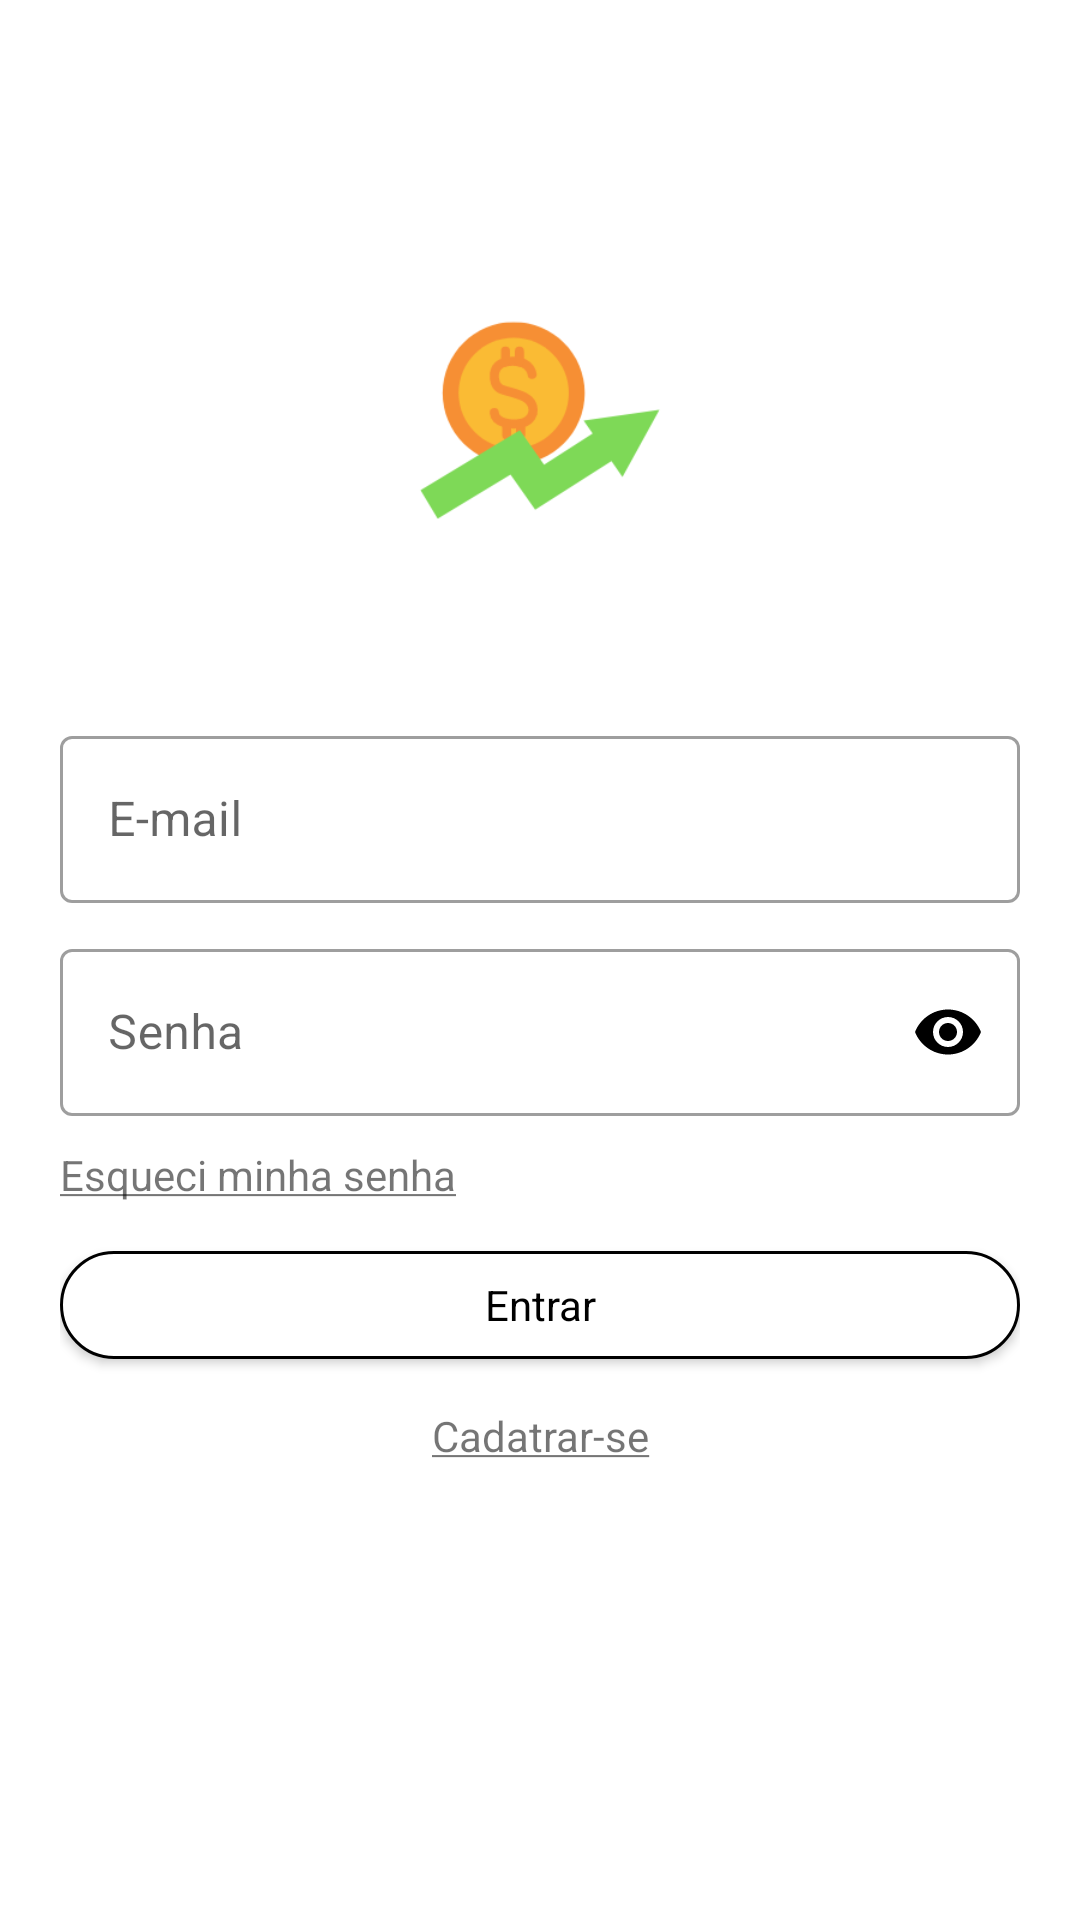

Android layout source for this screen:
<!-- AndroidManifest.xml: application theme Theme.MyFinanceManager -->
<!-- res/layout/activity_login.xml -->
<?xml version="1.0" encoding="utf-8"?>
<layout xmlns:android="http://schemas.android.com/apk/res/android"
    xmlns:app="http://schemas.android.com/apk/res-auto"
    xmlns:tools="http://schemas.android.com/tools">

    <LinearLayout
        android:layout_width="match_parent"
        android:layout_height="match_parent"
        android:background="@color/backgroundColor"
        android:orientation="vertical"
        android:padding="20dp"
        tools:context=".ui.login.LoginActivity">

        <ImageView
            android:layout_width="200dp"
            android:layout_height="200dp"
            android:layout_gravity="center"
            android:layout_marginTop="20sp"
            android:src="@drawable/logo" />

        <com.google.android.material.textfield.TextInputLayout
            style="@style/TextInputLayoutTheme"
            android:layout_width="match_parent"
            android:layout_height="wrap_content"
            android:hint="@string/email">

            <com.google.android.material.textfield.TextInputEditText
                android:id="@+id/edit_email"
                android:layout_width="match_parent"
                android:layout_height="wrap_content"
                android:drawableStart="@drawable/ic_email"
                android:imeOptions="actionNext"
                android:inputType="textEmailAddress" />

        </com.google.android.material.textfield.TextInputLayout>

        <com.google.android.material.textfield.TextInputLayout
            style="@style/TextInputLayoutTheme"
            android:layout_width="match_parent"
            android:layout_height="wrap_content"
            android:layout_marginTop="10dp"
            android:hint="@string/password"
            app:passwordToggleEnabled="true"
            app:passwordToggleTint="@color/black">

            <com.google.android.material.textfield.TextInputEditText
                android:id="@+id/edit_password"
                android:layout_width="match_parent"
                android:layout_height="wrap_content"
                android:drawableStart="@drawable/ic_password"
                android:imeOptions="actionDone"
                android:inputType="textPassword" />

        </com.google.android.material.textfield.TextInputLayout>


        <TextView
            android:id="@+id/txt_forget_password"
            android:layout_width="wrap_content"
            android:layout_height="wrap_content"
            android:layout_marginTop="10dp"
            android:text="@string/forget_password" />

        <com.google.android.material.button.MaterialButton
            android:id="@+id/btn_login"
            style="@style/button_theme"
            android:layout_width="match_parent"
            android:layout_height="wrap_content"
            android:layout_marginTop="10dp"
            android:text="@string/login" />

        <TextView
            android:id="@+id/txt_register"
            android:layout_width="match_parent"
            android:layout_height="wrap_content"
            android:layout_marginTop="10dp"
            android:text="@string/register"
            android:textAlignment="center" />

        <ProgressBar
            android:id="@+id/progressBar"
            android:visibility="gone"
            style="?android:attr/progressBarStyle"
            android:layout_width="match_parent"
            android:layout_height="wrap_content" />

    </LinearLayout>

</layout>
<!-- resources referenced by this layout -->
<resources>
  <color name="backgroundColor">#FFFFFFFF</color>
  <color name="black">#FF000000</color>
  <!-- drawable logo: png bitmap (drawable, 12443 bytes) -->
  <string name="email">E-mail</string>
  <string name="forget_password"><u>Esqueci minha senha</u></string>
  <string name="login">Entrar</string>
  <string name="password">Senha</string>
  <string name="register"><u>Cadatrar-se</u></string>
  <style name="TextInputLayoutTheme" parent="Widget.MaterialComponents.TextInputLayout.OutlinedBox">
          <item name="boxBackgroundColor">@android:color/white</item>
          <item name="singleLine">true</item>
      </style>
  <style name="button_theme" parent="Theme.MaterialComponents.Light.NoActionBar">
          <item name="backgroundTint">@color/white</item>
          <item name="cornerRadius">30dp</item>
          <item name="strokeWidth">1dp</item>
          <item name="strokeColor">@color/black</item>
          <item name="android:textColor">@color/black</item>
      </style>
  <style name="Theme.MyFinanceManager" parent="Theme.MaterialComponents.Light.NoActionBar">
          <item name="android:forceDarkAllowed" tools:targetApi="q">false</item>
          
          <item name="colorPrimary">@color/blue</item>
          <item name="colorPrimaryVariant">@color/white</item>
          <item name="colorOnPrimary">@color/white</item>
          
          <item name="colorSecondary">@color/blue</item>
          <item name="colorSecondaryVariant">@color/white</item>
          <item name="colorOnSecondary">@color/white</item>
          
          <item name="android:statusBarColor" tools:targetApi="l">?attr/colorPrimaryVariant</item>
          
      </style>
  <color name="white">#FFFFFFFF</color>
  <color name="blue">#ABB0F6</color>
</resources>
